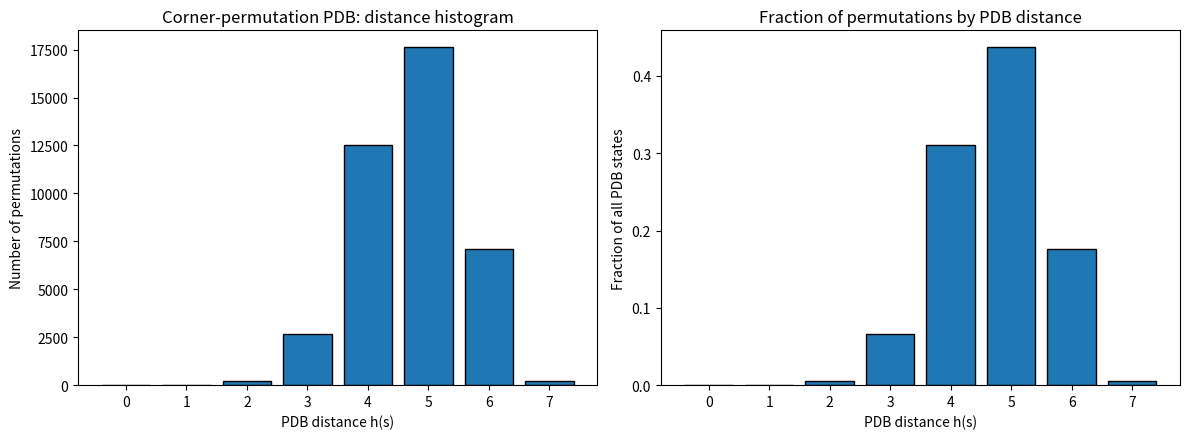
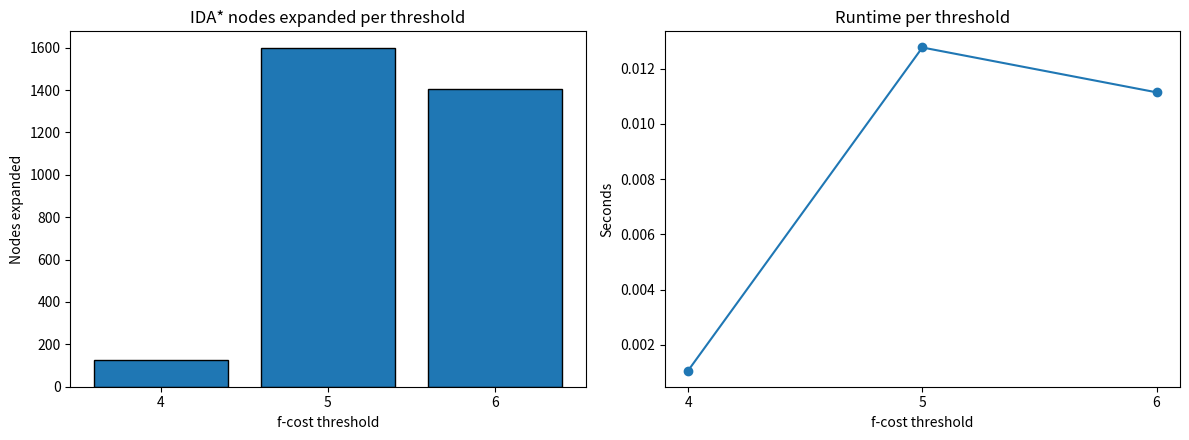
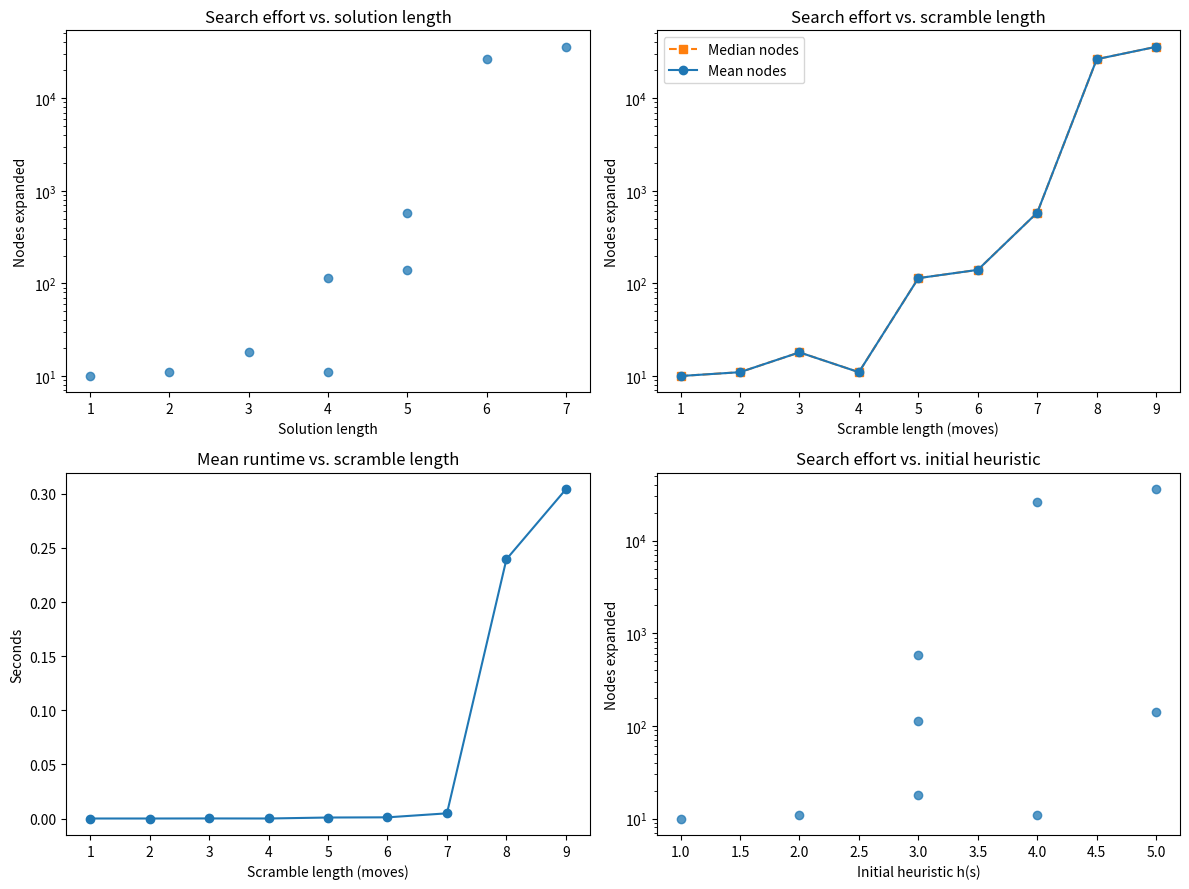
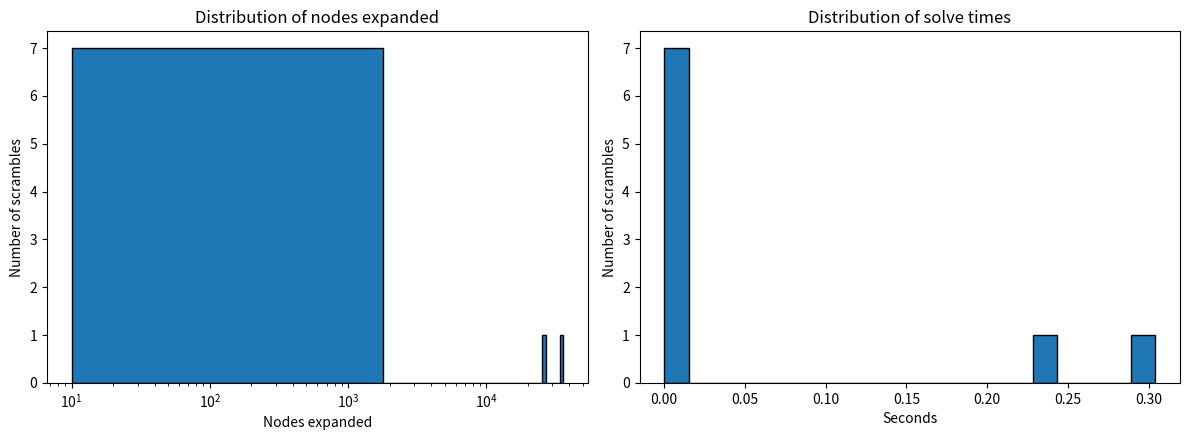

Recreate these plots in Python, in order.
import collections
import csv
import random
import time
from pathlib import Path

import numpy as np
import matplotlib.pyplot as plt


# ============================================================
# 1. CUBE GEOMETRY  (2 x 2 x 2)
# ============================================================

# Corner coordinates.
#
# x = right (+1) / left (-1)
# y = up    (+1) / down (-1)
# z = front (+1) / back (-1)
#
# Corner ordering:
#
#       ULB -------- UBR
#       /              /
#      /              /
#    UFL ----------- URF
#
#    DLF ----------- DFR
#      \              \
#       \              \
#       DBL -------- DRB

CORNERS = [
    ( 1,  1,  1),   # 0 URF  (x, y, z)
    (-1,  1,  1),   # 1 UFL
    (-1,  1, -1),   # 2 ULB
    ( 1,  1, -1),   # 3 UBR
    ( 1, -1,  1),   # 4 DFR
    (-1, -1,  1),   # 5 DLF
    (-1, -1, -1),   # 6 DBL
    ( 1, -1, -1),   # 7 DRB
]


# Face outward normals
FACES = {
    "U": ( 0,  1,  0),
    "D": ( 0, -1,  0),
    "R": ( 1,  0,  0),
    "L": (-1,  0,  0),
    "F": ( 0,  0,  1),
    "B": ( 0,  0, -1),
}


# ------------------------------------------------------------
# Create the 24 sticker positions
# 24 = 8 corners * 3 stickers per corner
# ------------------------------------------------------------

# Each sticker is:
#
#     (corner_index, face, position, normal)

STICKERS = []

for corner_index, position in enumerate(CORNERS):

    for face, normal in FACES.items():

        # A sticker exists on this face if the corner lies
        # directly on that face.
        if sum(
            position[i] * normal[i]
            for i in range(3)
        ) == 1:

            STICKERS.append(
                (
                    corner_index,
                    face,
                    position,
                    normal,
                )
            )


# Map (corner, face) -> sticker index
STICKER_INDEX = {
    (corner, face): i
    for i, (corner, face, position, normal)
    in enumerate(STICKERS)
}


# ============================================================
# 2. ROTATION
# ============================================================

def rotate_vector(v, axis, direction):
    """
    Rotate vector v by +/-90 degrees around axis.

    direction:
        +1 = +90 degrees
        -1 = -90 degrees
    """

    v = np.array(v)
    axis = np.array(axis)

    if direction == 1:

        return tuple(
            np.cross(axis, v)
            + axis * np.dot(axis, v)
        )

    else:

        return tuple(
            -np.cross(axis, v)
            + axis * np.dot(axis, v)
        )


# ============================================================
# 3. GENERATE FACE MOVES
# ============================================================

def create_face_permutation(face):
    """
    Create the permutation corresponding to a clockwise
    quarter-turn of a face.

    permutation[new_position] = old_position
    """

    axis = FACES[face]

    permutation = list(range(24))

    for old_index, (
        corner,
        sticker_face,
        position,
        normal
    ) in enumerate(STICKERS):

        # Is this sticker on the face being turned?
        if sum(
            position[i] * axis[i]
            for i in range(3)
        ) == 1:

            # Clockwise when looking directly at the face.
            new_position = rotate_vector(
                position,
                axis,
                -1
            )

            new_normal = rotate_vector(
                normal,
                axis,
                -1
            )

            new_corner = CORNERS.index(new_position)

            new_face = next(
                f
                for f, n in FACES.items()
                if n == new_normal
            )

            new_index = STICKER_INDEX[
                (new_corner, new_face)
            ]

            permutation[new_index] = old_index

    return tuple(permutation)


# Quarter-turn permutations
QUARTER_MOVES = {
    face: create_face_permutation(face)
    for face in FACES
}


# ============================================================
# 4. APPLY A MOVE
# ============================================================

SOLVED = tuple(range(24))


def apply_move(state, permutation):
    """
    Apply a permutation to a cube state.
    For new position i, look up the old position specified by permutation[i], and copy the sticker from there.
    """

    return tuple(
        state[permutation[i]]
        for i in range(24)
    )


# ============================================================
# 5. CREATE ALL 18 STANDARD MOVES
# ============================================================

# We use:
#
#     U   = clockwise
#     U'  = counter-clockwise
#     U2  = 180 degrees
#
# and similarly for all six faces.

ACTIONS = []


for face in ["U", "D", "R", "L", "F", "B"]:

    quarter = QUARTER_MOVES[face]

    # Clockwise
    ACTIONS.append(
        (face, quarter, face)
    )

    # 180 degrees
    half = apply_move(
        quarter,
        quarter
    )

    ACTIONS.append(
        (face + "2", half, face)
    )

    # Counter-clockwise
    inverse = apply_move(
        half,
        quarter
    )

    ACTIONS.append(
        (face + "'", inverse, face)
    )

# ============================================================
# 6. CORNER PERMUTATION
# ============================================================

def corner_permutation(state):
    """
    Ignore corner orientation and determine which corner cubie
    occupies each corner position.
    
    Simplify the 24-sticker cube representation into an 8-corner representation
    so that we can build a heuristic for IDA*

    IDA* needs a heuristic that answers a simpler question:
    How far is the cube from having all its corner cubies in their correct positions?

    Example:

        (0,1,2,3,4,5,6,7)

    is the solved permutation.
    """

    result = []

    for destination_corner in range(8):

        source_corners = []

        for sticker_position, (
            corner,
            face,
            position,
            normal
        ) in enumerate(STICKERS):

            if corner == destination_corner:

                source_sticker = state[sticker_position]

                source_corner = STICKERS[
                    source_sticker
                ][0]

                source_corners.append(
                    source_corner
                )

        # All 3 stickers must belong to the same cubie.
        assert len(set(source_corners)) == 1

        result.append(source_corners[0])

    return tuple(result)


# ============================================================
# 7. PROJECT EACH MOVE ONTO CORNER PERMUTATION
# ============================================================

CORNER_MOVES = {}

for name, permutation, face in ACTIONS:

    moved_state = apply_move(
        SOLVED,
        permutation
    )

    CORNER_MOVES[name] = corner_permutation(
        moved_state
    )

# ============================================================
# 8. BUILD A PATTERN DATABASE
# ============================================================

"""
The heuristic ignores corner orientation.

It only asks:

    "How many moves are necessary to put all 8 corner
     cubies into their correct positions?"

There are only:

    8! = 40,320

possible corner permutations.

We can calculate the exact distance for every one of them
with BFS.

Because this ignores orientation, it can NEVER overestimate
the real distance.

Therefore it is an admissible IDA* heuristic.
"""


def build_corner_pattern_database():

    solved_permutation = tuple(range(8))

    distance = {
        solved_permutation: 0
    }

    queue = collections.deque(
        [solved_permutation]
    )

    while queue:

        current = queue.popleft()

        current_distance = distance[current]

        for move in CORNER_MOVES.values():

            # new[i] = old[move[i]]
            next_state = tuple(
                current[move[i]]
                for i in range(8)
            )

            if next_state not in distance:

                distance[next_state] = (
                    current_distance + 1
                )

                queue.append(next_state)

    return distance


print("Building heuristic table...")

CORNER_DISTANCE = (
    build_corner_pattern_database()
)

print(
    "Heuristic states:",
    len(CORNER_DISTANCE)
)

# ============================================================
# 9. HEURISTIC
# ============================================================

def heuristic(state):

    permutation = corner_permutation(state)

    return CORNER_DISTANCE[permutation]


# ============================================================
# 10. MOVE PRUNING
# ============================================================

OPPOSITE = {
    "U": "D",
    "D": "U",

    "R": "L",
    "L": "R",

    "F": "B",
    "B": "F",
}


FACE_ORDER = {
    "U": 0,
    "D": 1,
    "R": 2,
    "L": 3,
    "F": 4,
    "B": 5,
}


def should_prune(last_face, current_face):

    if last_face is None:
        return False

    # Never turn the same face twice consecutively.
    #
    # For example:
    #
    #     R R'
    #     U U2
    #
    # can always be represented more efficiently.

    if current_face == last_face:
        return True

    # Opposite faces commute.
    #
    # For example:
    #
    #     U D
    #
    # is equivalent to:
    #
    #     D U
    #
    # We keep only one ordering to avoid searching both.
    if (
        current_face == OPPOSITE[last_face]
        and
        FACE_ORDER[current_face]
        < FACE_ORDER[last_face]
    ):
        return True

    return False


# ============================================================
# 11. IDA*
# ============================================================

class IDAStarSolver:

    def __init__(self):
        self.nodes = 0
        self.path = []
        self.history = []
        self.generated = 0
        self.heuristic_evaluations = 0
        self.pruned_moves = 0
        self.peak_depth = 0
        self.elapsed_seconds = 0.0

    def search(self, state, depth, bound, last_face):
        """Depth-first search for one IDA* threshold iteration."""
        self.nodes += 1
        self.heuristic_evaluations += 1
        self.peak_depth = max(self.peak_depth, depth)

        h = heuristic(state)
        f = depth + h
        if f > bound:
            return f
        if state == SOLVED:
            return True

        minimum = float("inf")
        for name, permutation, face in ACTIONS:
            if should_prune(last_face, face):
                self.pruned_moves += 1
                continue

            self.generated += 1
            next_state = apply_move(state, permutation)
            self.path.append(name)
            result = self.search(next_state, depth + 1, bound, face)
            if result is True:
                return True
            self.path.pop()
            if result < minimum:
                minimum = result
        return minimum

    def solve(self, state, max_depth=11, verbose=True):
        """Solve with IDA*, recording per-threshold and total statistics."""
        self.nodes = 0
        self.path = []
        self.history = []
        self.generated = 0
        self.heuristic_evaluations = 0
        self.pruned_moves = 0
        self.peak_depth = 0
        self.elapsed_seconds = 0.0

        bound = heuristic(state)
        if verbose:
            print(f"Initial heuristic = {bound}")

        overall_start = time.perf_counter()
        while bound <= max_depth:
            iteration_start = time.perf_counter()
            before_nodes = self.nodes
            before_generated = self.generated
            before_evals = self.heuristic_evaluations
            before_pruned = self.pruned_moves
            if verbose:
                print(f"IDA* depth bound = {bound}")

            result = self.search(state, 0, bound, None)
            iteration_seconds = time.perf_counter() - iteration_start
            self.history.append({
                "threshold": bound,
                "nodes": self.nodes - before_nodes,
                "generated": self.generated - before_generated,
                "heuristic_evaluations": self.heuristic_evaluations - before_evals,
                "pruned_moves": self.pruned_moves - before_pruned,
                "seconds": iteration_seconds,
            })

            if result is True:
                self.elapsed_seconds = time.perf_counter() - overall_start
                return self.path.copy()
            if result == float("inf"):
                break
            bound = result

        self.elapsed_seconds = time.perf_counter() - overall_start
        return None


# ============================================================
# 12. SCRAMBLE PARSER
# ============================================================

ACTION_LOOKUP = {
    name: permutation
    for name, permutation, face
    in ACTIONS
}

def scramble_cube(scramble):

    state = SOLVED

    moves = scramble.split()

    for move in moves:

        if move not in ACTION_LOOKUP:

            raise ValueError(
                f"Unknown move: {move}"
            )

        state = apply_move(
            state,
            ACTION_LOOKUP[move]
        )

    return state


# ============================================================
# 13. VERIFY A SOLUTION
# ============================================================

def apply_solution(state, solution):

    for move in solution:

        state = apply_move(
            state,
            ACTION_LOOKUP[move]
        )

    return state


# ============================================================
# 14. PLOTTING AND BENCHMARKING
# ============================================================


def plot_pattern_database(output_dir="ida_plots"):
    """Visualize the corner-permutation PDB's distance distribution."""
    output_dir = Path(output_dir)
    output_dir.mkdir(parents=True, exist_ok=True)
    distances = np.asarray(list(CORNER_DISTANCE.values()), dtype=int)
    counts = np.bincount(distances)

    fig, axes = plt.subplots(1, 2, figsize=(12, 4.5))
    axes[0].bar(np.arange(len(counts)), counts, edgecolor="black")
    axes[0].set(title="Corner-permutation PDB: distance histogram",
                xlabel="PDB distance h(s)", ylabel="Number of permutations")
    axes[0].set_xticks(np.arange(len(counts)))
    axes[1].bar(np.arange(len(counts)), counts / len(distances), edgecolor="black")
    axes[1].set(title="Fraction of permutations by PDB distance",
                xlabel="PDB distance h(s)", ylabel="Fraction of all PDB states")
    axes[1].set_xticks(np.arange(len(counts)))
    fig.tight_layout()
    fig.savefig(output_dir / "pdb_distance_distribution.png", dpi=160)
    plt.close(fig)

    # PDB coverage and distance summary are useful for checking the abstraction.
    summary = {
        "pdb_states": int(len(distances)),
        "expected_permutations": 40320,
        "max_distance": int(distances.max()),
        "mean_distance": float(distances.mean()),
        "median_distance": float(np.median(distances)),
    }
    with open(output_dir / "pdb_summary.txt", "w", encoding="utf-8") as f:
        for key, value in summary.items():
            f.write(f"{key}: {value}\n")
    return summary


def plot_single_solve(history, output_dir="ida_plots", label="example"):
    """Plot work performed at each IDA* threshold for one solve."""
    if not history:
        return
    output_dir = Path(output_dir)
    output_dir.mkdir(parents=True, exist_ok=True)
    thresholds = [x["threshold"] for x in history]

    fig, axes = plt.subplots(1, 2, figsize=(12, 4.5))
    axes[0].bar(thresholds, [x["nodes"] for x in history], edgecolor="black")
    axes[0].set(title="IDA* nodes expanded per threshold", xlabel="f-cost threshold", ylabel="Nodes expanded")
    axes[0].set_xticks(thresholds)
    axes[1].plot(thresholds, [x["seconds"] for x in history], marker="o")
    axes[1].set(title="Runtime per threshold", xlabel="f-cost threshold", ylabel="Seconds")
    axes[1].set_xticks(thresholds)
    fig.tight_layout()
    fig.savefig(output_dir / f"{label}_threshold_profile.png", dpi=160)
    plt.close(fig)


def make_random_scramble(length, rng):
    """Generate a scramble without consecutive turns of the same face."""
    faces = list(FACES)
    moves_by_face = {face: [a[0] for a in ACTIONS if a[2] == face] for face in faces}
    result = []
    previous_face = None
    for _ in range(length):
        choices = [face for face in faces if face != previous_face]
        face = rng.choice(choices)
        result.append(rng.choice(moves_by_face[face]))
        previous_face = face
    return " ".join(result)


def run_benchmarks(num_scrambles=30, min_length=1, max_length=11,
                   max_depth=11, seed=7, output_dir="ida_plots"):
    """Benchmark random scrambles at several lengths; saves CSV and plots."""
    output_dir = Path(output_dir)
    output_dir.mkdir(parents=True, exist_ok=True)
    rng = random.Random(seed)
    rows = []

    # Balanced coverage: cycle through lengths rather than sampling lengths uniformly.
    for i in range(num_scrambles):
        scramble_length = min_length + (i % (max_length - min_length + 1))
        scramble = make_random_scramble(scramble_length, rng)
        cube = scramble_cube(scramble)
        solver = IDAStarSolver()
        solution = solver.solve(cube, max_depth=max_depth, verbose=False)
        rows.append({
            "scramble": scramble,
            "scramble_length": scramble_length,
            "solution_length": len(solution) if solution is not None else None,
            "solved": solution is not None,
            "nodes": solver.nodes,
            "generated": solver.generated,
            "heuristic_evaluations": solver.heuristic_evaluations,
            "pruned_moves": solver.pruned_moves,
            "peak_depth": solver.peak_depth,
            "seconds": solver.elapsed_seconds,
            "threshold_iterations": len(solver.history),
            "initial_heuristic": heuristic(cube),
        })
        print(f"Benchmark {i + 1:>3}/{num_scrambles}: scramble_len={scramble_length}, "
              f"solution={rows[-1]['solution_length']}, nodes={solver.nodes}, "
              f"time={solver.elapsed_seconds:.4f}s")

    csv_path = output_dir / "ida_benchmark_results.csv"
    with open(csv_path, "w", newline="", encoding="utf-8") as f:
        writer = csv.DictWriter(f, fieldnames=list(rows[0].keys()))
        writer.writeheader()
        writer.writerows(rows)

    solved_rows = [r for r in rows if r["solved"]]
    if solved_rows:
        lengths = sorted(set(r["scramble_length"] for r in solved_rows))
        means_nodes = [np.mean([r["nodes"] for r in solved_rows if r["scramble_length"] == n]) for n in lengths]
        medians_nodes = [np.median([r["nodes"] for r in solved_rows if r["scramble_length"] == n]) for n in lengths]
        means_time = [np.mean([r["seconds"] for r in solved_rows if r["scramble_length"] == n]) for n in lengths]

        fig, axes = plt.subplots(2, 2, figsize=(12, 9))
        axes[0, 0].scatter([r["solution_length"] for r in solved_rows],
                           [r["nodes"] for r in solved_rows], alpha=0.75)
        axes[0, 0].set(title="Search effort vs. solution length", xlabel="Solution length", ylabel="Nodes expanded")
        axes[0, 0].set_yscale("log")

        axes[0, 1].errorbar(lengths, means_nodes, fmt="o-", label="Mean nodes")
        axes[0, 1].plot(lengths, medians_nodes, "s--", label="Median nodes")
        axes[0, 1].set(title="Search effort vs. scramble length", xlabel="Scramble length (moves)", ylabel="Nodes expanded")
        axes[0, 1].set_yscale("log")
        axes[0, 1].legend()

        axes[1, 0].plot(lengths, means_time, "o-")
        axes[1, 0].set(title="Mean runtime vs. scramble length", xlabel="Scramble length (moves)", ylabel="Seconds")

        axes[1, 1].scatter([r["initial_heuristic"] for r in solved_rows],
                           [r["nodes"] for r in solved_rows], alpha=0.75)
        axes[1, 1].set(title="Search effort vs. initial heuristic", xlabel="Initial heuristic h(s)", ylabel="Nodes expanded")
        axes[1, 1].set_yscale("log")
        fig.tight_layout()
        fig.savefig(output_dir / "benchmark_performance.png", dpi=160)
        plt.close(fig)

        # Distribution plots expose variability hidden by averages.
        fig, axes = plt.subplots(1, 2, figsize=(12, 4.5))
        axes[0].hist([r["nodes"] for r in solved_rows], bins=20, edgecolor="black")
        axes[0].set(title="Distribution of nodes expanded", xlabel="Nodes expanded", ylabel="Number of scrambles")
        axes[0].set_xscale("log")
        axes[1].hist([r["seconds"] for r in solved_rows], bins=20, edgecolor="black")
        axes[1].set(title="Distribution of solve times", xlabel="Seconds", ylabel="Number of scrambles")
        fig.tight_layout()
        fig.savefig(output_dir / "benchmark_distributions.png", dpi=160)
        plt.close(fig)

    print(f"Saved benchmark CSV: {csv_path}")
    return rows


# ============================================================
# 15. EXAMPLE
# ============================================================

if __name__ == "__main__":
    OUTPUT_DIR = "ida_plots"
    Path(OUTPUT_DIR).mkdir(parents=True, exist_ok=True)

    print("\\nBuilding PDB plots...")
    print(plot_pattern_database(OUTPUT_DIR))

    scramble = "R U R2 F D F2 U"
    print("\\nExample scramble:")
    print(scramble)
    cube = scramble_cube(scramble)
    solver = IDAStarSolver()
    solution = solver.solve(cube, max_depth=11)

    print("\\nSolution:", " ".join(solution) if solution is not None else "not found within max_depth")
    print("Solution length:", len(solution) if solution is not None else None)
    print("Nodes expanded:", solver.nodes)
    print("Nodes generated:", solver.generated)
    print("Heuristic evaluations:", solver.heuristic_evaluations)
    print("Moves pruned:", solver.pruned_moves)
    print("Peak search depth:", solver.peak_depth)
    print(f"Elapsed seconds: {solver.elapsed_seconds:.6f}")
    print("Threshold history:", solver.history)

    if solution is not None:
        final_state = apply_solution(cube, solution)
        print("Solution verified:", final_state == SOLVED)
    plot_single_solve(solver.history, OUTPUT_DIR, label="example")

    run_benchmarks(num_scrambles=9, min_length=1, max_length=11,
                   max_depth=11, seed=7, output_dir=OUTPUT_DIR)
    print(f"\nPlots and CSV saved in ./{OUTPUT_DIR}/")
